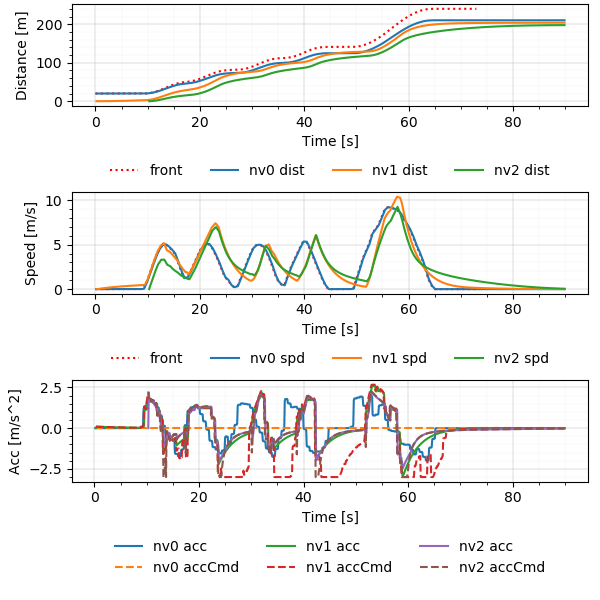

Source data for this figure (header and first rows):
Realtime [sec], Sim Time [sec], Sim Time from MPC [sec], MPC runtime, v0_dist [m], v0_lane [-], v0_spd [m/s], v0_acc [m/s2], v1_dist [m], v1_lane [-], v1_spd [m/s], v1_acc [m/s2], v1_accCmd [m/s2], v2_dist [m], v2_lane [-], v2_spd [m/s], v2_acc [m/s2], v2_accCmd [m/s2]
0.005543, 0.2, nan, 0.003364, 20.0, -76146229#1_0, 0.0, 0.0, 0.0, -76146229#1_0, 0.0, 0.0, nan, nan, nan, nan, nan, nan
0.1134, 0.3, 0.2, 0.007732, 20.0, -76146229#1_0, 0.0, 0.0, 0.0, -76146229#1_0, 0.0, 0.0, 0.09435, nan, nan, nan, nan, nan
0.2128, 0.4, 0.3, 0.007912, 20.0, -76146229#1_0, 0.0, 0.0, 0.0009131, -76146229#1_0, 0.009131, 0.09131, 0.09435, nan, nan, nan, nan, nan
0.3041, 0.5, 0.4, 0.003272, 20.0, -76146229#1_0, 0.0, 0.0, 0.002739, -76146229#1_0, 0.01826, 0.09131, 0.08981, nan, nan, nan, nan, nan
0.4123, 0.6, 0.5, 0.007947, 20.0, -76146229#1_0, 0.0, 0.0, 0.005434, -76146229#1_0, 0.02695, 0.08691, 0.08858, nan, nan, nan, nan, nan
0.5167, 0.7, 0.6, 0.01216, 20.0, -76146229#1_0, 0.0, 0.0, 0.008987, -76146229#1_0, 0.03552, 0.08572, 0.08756, nan, nan, nan, nan, nan
0.6125, 0.8, 0.7, 0.008415, 20.0, -76146229#1_0, 0.0, 0.0, 0.01339, -76146229#1_0, 0.044, 0.08473, 0.08643, nan, nan, nan, nan, nan
0.7132, 0.9, 0.8, 0.008389, 20.0, -76146229#1_0, 0.0, 0.0, 0.01862, -76146229#1_0, 0.05236, 0.08364, 0.0853, nan, nan, nan, nan, nan
0.8131, 1.0, 0.9, 0.008468, 20.0, -76146229#1_0, 0.0, 0.0, 0.02468, -76146229#1_0, 0.06062, 0.08255, 0.08418, nan, nan, nan, nan, nan
0.9068, 1.1, 1.0, 0.004607, 20.0, -76146229#1_0, 0.0, 0.0, 0.03156, -76146229#1_0, 0.06876, 0.08147, 0.08308, nan, nan, nan, nan, nan
1.014, 1.2, 1.1, 0.007774, 20.0, -76146229#1_0, 0.0, 0.0, 0.03924, -76146229#1_0, 0.0768, 0.0804, 0.08198, nan, nan, nan, nan, nan
1.112, 1.3, 1.2, 0.007246, 20.0, -76146229#1_0, 0.0, 0.0, 0.04771, -76146229#1_0, 0.08474, 0.07934, 0.08089, nan, nan, nan, nan, nan
1.213, 1.4, 1.3, 0.00772, 20.0, -76146229#1_0, 0.0, 0.0, 0.05697, -76146229#1_0, 0.09257, 0.07828, 0.07981, nan, nan, nan, nan, nan
1.313, 1.5, 1.4, 0.007803, 20.0, -76146229#1_0, 0.0, 0.0, 0.067, -76146229#1_0, 0.1003, 0.07724, 0.07874, nan, nan, nan, nan, nan
1.412, 1.6, 1.5, 0.007877, 20.0, -76146229#1_0, 0.0, 0.0, 0.07779, -76146229#1_0, 0.1079, 0.0762, 0.07767, nan, nan, nan, nan, nan
1.513, 1.7, 1.6, 0.008151, 20.0, -76146229#1_0, 0.0, 0.0, 0.08933, -76146229#1_0, 0.1154, 0.07517, 0.07662, nan, nan, nan, nan, nan
1.612, 1.8, 1.7, 0.007908, 20.0, -76146229#1_0, 0.0, 0.0, 0.1016, -76146229#1_0, 0.1228, 0.07415, 0.07557, nan, nan, nan, nan, nan
1.713, 1.9, 1.8, 0.008081, 20.0, -76146229#1_0, 0.0, 0.0, 0.1146, -76146229#1_0, 0.1302, 0.07313, 0.07453, nan, nan, nan, nan, nan
1.812, 2.0, 1.9, 0.008018, 20.0, -76146229#1_0, 0.0, 0.0, 0.1284, -76146229#1_0, 0.1374, 0.07213, 0.0735, nan, nan, nan, nan, nan
1.913, 2.1, 2.0, 0.008055, 20.0, -76146229#1_0, 0.0, 0.0, 0.1428, -76146229#1_0, 0.1445, 0.07113, 0.07248, nan, nan, nan, nan, nan
2.012, 2.2, 2.1, 0.008214, 20.0, -76146229#1_0, 0.0, 0.0, 0.158, -76146229#1_0, 0.1515, 0.07014, 0.07146, nan, nan, nan, nan, nan
2.112, 2.3, 2.2, 0.007163, 20.0, -76146229#1_0, 0.0, 0.0, 0.1738, -76146229#1_0, 0.1584, 0.06916, 0.07046, nan, nan, nan, nan, nan
2.213, 2.4, 2.3, 0.007703, 20.0, -76146229#1_0, 0.0, 0.0, 0.1903, -76146229#1_0, 0.1652, 0.06818, 0.06946, nan, nan, nan, nan, nan
2.304, 2.5, 2.4, 0.003307, 20.0, -76146229#1_0, 0.0, 0.0, 0.2075, -76146229#1_0, 0.1719, 0.06722, 0.06847, nan, nan, nan, nan, nan
2.413, 2.6, 2.5, 0.007983, 20.0, -76146229#1_0, 0.0, 0.0, 0.2254, -76146229#1_0, 0.1786, 0.06626, 0.06749, nan, nan, nan, nan, nan
2.513, 2.7, 2.6, 0.008519, 20.0, -76146229#1_0, 0.0, 0.0, 0.2439, -76146229#1_0, 0.1851, 0.06531, 0.06651, nan, nan, nan, nan, nan
2.614, 2.8, 2.7, 0.007916, 20.0, -76146229#1_0, 0.0, 0.0, 0.263, -76146229#1_0, 0.1915, 0.06437, 0.06555, nan, nan, nan, nan, nan
2.712, 2.9, 2.8, 0.006737, 20.0, -76146229#1_0, 0.0, 0.0, 0.2828, -76146229#1_0, 0.1979, 0.06343, 0.06459, nan, nan, nan, nan, nan
2.805, 3.0, 2.9, 0.003377, 20.0, -76146229#1_0, 0.0, 0.0, 0.3033, -76146229#1_0, 0.2041, 0.06251, 0.06364, nan, nan, nan, nan, nan
2.913, 3.1, 3.0, 0.008497, 20.0, -76146229#1_0, 0.0, 0.0, 0.3243, -76146229#1_0, 0.2103, 0.06159, 0.0627, nan, nan, nan, nan, nan
3.013, 3.2, 3.1, 0.008246, 20.0, -76146229#1_0, 0.0, 0.0, 0.3459, -76146229#1_0, 0.2164, 0.06067, 0.06176, nan, nan, nan, nan, nan
3.112, 3.3, 3.2, 0.007899, 20.0, -76146229#1_0, 0.0, 0.0, 0.3682, -76146229#1_0, 0.2223, 0.05977, 0.06083, nan, nan, nan, nan, nan
3.214, 3.4, 3.3, 0.007967, 20.0, -76146229#1_0, 0.0, 0.0, 0.391, -76146229#1_0, 0.2282, 0.05887, 0.05991, nan, nan, nan, nan, nan
3.314, 3.5, 3.4, 0.007842, 20.0, -76146229#1_0, 0.0, 0.0, 0.4144, -76146229#1_0, 0.234, 0.05798, 0.059, nan, nan, nan, nan, nan
3.413, 3.6, 3.5, 0.008702, 20.0, -76146229#1_0, 0.0, 0.0, 0.4383, -76146229#1_0, 0.2397, 0.0571, 0.0581, nan, nan, nan, nan, nan
3.511, 3.7, 3.6, 0.007406, 20.0, -76146229#1_0, 0.0, 0.0, 0.4629, -76146229#1_0, 0.2454, 0.05623, 0.0572, nan, nan, nan, nan, nan
3.613, 3.8, 3.7, 0.008171, 20.0, -76146229#1_0, 0.0, 0.0, 0.488, -76146229#1_0, 0.2509, 0.05536, 0.05631, nan, nan, nan, nan, nan
3.712, 3.9, 3.8, 0.008059, 20.0, -76146229#1_0, 0.0, 0.0, 0.5136, -76146229#1_0, 0.2563, 0.0545, 0.05543, nan, nan, nan, nan, nan
3.812, 4.0, 3.9, 0.008103, 20.0, -76146229#1_0, 0.0, 0.0, 0.5398, -76146229#1_0, 0.2617, 0.05364, 0.05456, nan, nan, nan, nan, nan
3.913, 4.1, 4.0, 0.008156, 20.0, -76146229#1_0, 0.0, 0.0, 0.5665, -76146229#1_0, 0.267, 0.0528, 0.05369, nan, nan, nan, nan, nan
4.013, 4.2, 4.1, 0.008078, 20.0, -76146229#1_0, 0.0, 0.0, 0.5937, -76146229#1_0, 0.2722, 0.05196, 0.05283, nan, nan, nan, nan, nan
4.113, 4.3, 4.2, 0.007943, 20.0, -76146229#1_0, 0.0, 0.0, 0.6214, -76146229#1_0, 0.2773, 0.05113, 0.05198, nan, nan, nan, nan, nan
4.213, 4.4, 4.3, 0.007979, 20.0, -76146229#1_0, 0.0, 0.0, 0.6497, -76146229#1_0, 0.2823, 0.05031, 0.05114, nan, nan, nan, nan, nan
4.312, 4.5, 4.4, 0.007922, 20.0, -76146229#1_0, 0.0, 0.0, 0.6784, -76146229#1_0, 0.2873, 0.04949, 0.0503, nan, nan, nan, nan, nan
4.414, 4.6, 4.5, 0.008429, 20.0, -76146229#1_0, 0.0, 0.0, 0.7076, -76146229#1_0, 0.2921, 0.04868, 0.04947, nan, nan, nan, nan, nan
4.512, 4.7, 4.6, 0.008161, 20.0, -76146229#1_0, 0.0, 0.0, 0.7373, -76146229#1_0, 0.2969, 0.04788, 0.04865, nan, nan, nan, nan, nan
4.612, 4.8, 4.7, 0.007874, 20.0, -76146229#1_0, 0.0, 0.0, 0.7675, -76146229#1_0, 0.3016, 0.04708, 0.04784, nan, nan, nan, nan, nan
4.713, 4.9, 4.8, 0.008154, 20.0, -76146229#1_0, 0.0, 0.0, 0.7981, -76146229#1_0, 0.3063, 0.04629, 0.04703, nan, nan, nan, nan, nan
4.813, 5.0, 4.9, 0.008129, 20.0, -76146229#1_0, 0.0, 0.0, 0.8292, -76146229#1_0, 0.3108, 0.04551, 0.04623, nan, nan, nan, nan, nan
4.913, 5.1, 5.0, 0.008058, 20.0, -76146229#1_0, 0.0, 0.0, 0.8607, -76146229#1_0, 0.3153, 0.04474, 0.04543, nan, nan, nan, nan, nan
5.012, 5.2, 5.1, 0.00809, 20.0, -76146229#1_0, 0.0, 0.0, 0.8927, -76146229#1_0, 0.3197, 0.04397, 0.04465, nan, nan, nan, nan, nan
5.113, 5.3, 5.2, 0.007866, 20.0, -76146229#1_0, 0.0, 0.0, 0.9251, -76146229#1_0, 0.324, 0.04321, 0.04387, nan, nan, nan, nan, nan
5.213, 5.4, 5.3, 0.008028, 20.0, -76146229#1_0, 0.0, 0.0, 0.9579, -76146229#1_0, 0.3283, 0.04245, 0.04309, nan, nan, nan, nan, nan
5.312, 5.5, 5.4, 0.008168, 20.0, -76146229#1_0, 0.0, 0.0, 0.9911, -76146229#1_0, 0.3324, 0.0417, 0.04233, nan, nan, nan, nan, nan
5.413, 5.6, 5.5, 0.00787, 20.0, -76146229#1_0, 0.0, 0.0, 1.025, -76146229#1_0, 0.3365, 0.04096, 0.04157, nan, nan, nan, nan, nan
5.513, 5.7, 5.6, 0.007955, 20.0, -76146229#1_0, 0.0, 0.0, 1.059, -76146229#1_0, 0.3405, 0.04023, 0.04082, nan, nan, nan, nan, nan
5.613, 5.8, 5.7, 0.008086, 20.0, -76146229#1_0, 0.0, 0.0, 1.093, -76146229#1_0, 0.3445, 0.0395, 0.04007, nan, nan, nan, nan, nan
5.714, 5.9, 5.8, 0.007787, 20.0, -76146229#1_0, 0.0, 0.0, 1.128, -76146229#1_0, 0.3484, 0.03878, 0.03933, nan, nan, nan, nan, nan
5.812, 6.0, 5.9, 0.007048, 20.0, -76146229#1_0, 0.0, 0.0, 1.163, -76146229#1_0, 0.3522, 0.03806, 0.0386, nan, nan, nan, nan, nan
5.913, 6.1, 6.0, 0.008004, 20.0, -76146229#1_0, 0.0, 0.0, 1.199, -76146229#1_0, 0.3559, 0.03736, 0.03788, nan, nan, nan, nan, nan
... 838 more rows
